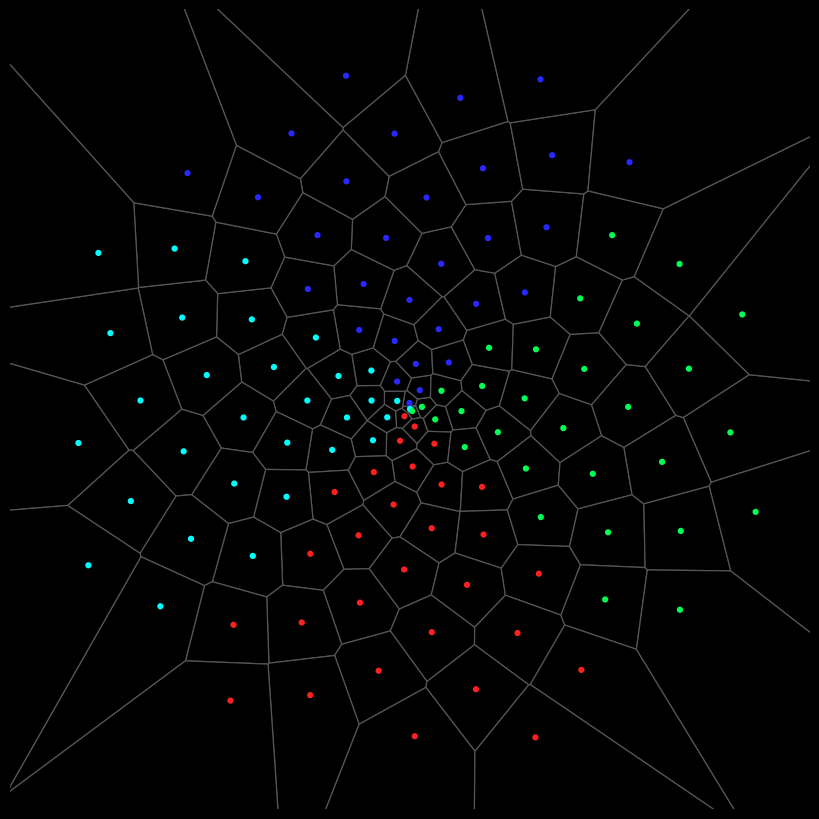

The matplotlib source for this figure:

import numpy as np
import matplotlib.pyplot as plt

from scipy.spatial import Voronoi
from matplotlib.animation import FuncAnimation
from matplotlib.collections import PolyCollection

# =================================
# Configuration
# =================================

numCells = 100
numOuter = 10
numInner = 10
width = 500

total = numCells + numOuter + numInner
outerRadius = width / 2

# Animation settings
rotation_speed = 3    # Degrees per frame
interval = 30         # Milliseconds between frames

# =================================
# Generate golden ratio points
# =================================

points = []

for i in range(total):
    f = i / total
    a = i * 1.6180339887

    distance = f * outerRadius

    x = -np.cos(a * 2 * np.pi) * distance
    y = np.sin(a * 2 * np.pi) * distance

    points.append([x, y])

points = np.array(points)

# =================================
# Create Voronoi diagram
# =================================

vor = Voronoi(points)


def voronoi_finite_polygons_2d(vor, radius=None):

    new_regions = []
    new_vertices = vor.vertices.tolist()

    center = vor.points.mean(axis=0)

    if radius is None:
        radius = np.ptp(vor.points, axis=0).max() * 2

    all_ridges = {}

    for (p1, p2), (v1, v2) in zip(
        vor.ridge_points,
        vor.ridge_vertices
    ):
        all_ridges.setdefault(p1, []).append(
            (p2, v1, v2)
        )
        all_ridges.setdefault(p2, []).append(
            (p1, v1, v2)
        )

    for p1, region_index in enumerate(vor.point_region):

        vertices = vor.regions[region_index]

        if all(v >= 0 for v in vertices):
            new_regions.append(vertices)
            continue

        ridges = all_ridges[p1]

        new_region = [
            v for v in vertices if v >= 0
        ]

        for p2, v1, v2 in ridges:

            if v1 >= 0 and v2 >= 0:
                continue

            v = v1 if v1 >= 0 else v2

            tangent = (
                vor.points[p2] - vor.points[p1]
            )

            tangent /= np.linalg.norm(tangent)

            normal = np.array([
                -tangent[1],
                tangent[0]
            ])

            midpoint = (
                vor.points[p1] + vor.points[p2]
            ) / 2

            direction = (
                np.sign(
                    np.dot(midpoint - center, normal)
                ) * normal
            )

            far_point = (
                vor.vertices[v] + direction * radius
            )

            new_vertices.append(
                far_point.tolist()
            )

            new_region.append(
                len(new_vertices) - 1
            )

        # Sort vertices counterclockwise
        polygon = np.asarray([
            new_vertices[v]
            for v in new_region
        ])

        c = polygon.mean(axis=0)

        angles = np.arctan2(
            polygon[:, 1] - c[1],
            polygon[:, 0] - c[0]
        )

        new_region = np.array(new_region)[
            np.argsort(angles)
        ]

        new_regions.append(
            new_region.tolist()
        )

    return new_regions, np.asarray(new_vertices)


regions, vertices = voronoi_finite_polygons_2d(
    vor,
    radius=outerRadius * 5
)

# Create polygons
polygons = [
    vertices[region]
    for region in regions
]

# =================================
# Assign point colors
# =================================

colors = []

for x, y in points:

    angle = np.arctan2(y, x)

    if -np.pi / 4 <= angle < np.pi / 4:
        color = "#00ff55"       # Green

    elif np.pi / 4 <= angle < 3 * np.pi / 4:
        color = "#2929ff"       # Blue

    elif (
        angle >= 3 * np.pi / 4
        or angle < -3 * np.pi / 4
    ):
        color = "#00ffff"       # Cyan

    else:
        color = "#ff2020"       # Red

    colors.append(color)

# =================================
# Setup plot
# =================================

fig, ax = plt.subplots(figsize=(8, 8))

fig.patch.set_facecolor("black")
ax.set_facecolor("black")

ax.set_xlim(
    -outerRadius * 1.1,
    outerRadius * 1.1
)

ax.set_ylim(
    -outerRadius * 1.1,
    outerRadius * 1.1
)

ax.set_aspect("equal")
ax.axis("off")

# Draw Voronoi cells
cells = PolyCollection(
    polygons,
    facecolors="black",
    edgecolors="#555555",
    linewidths=0.9
)

ax.add_collection(cells)

# Draw colored center points
scatter = ax.scatter(
    points[:, 0],
    points[:, 1],
    c=colors,
    s=12,
    zorder=3
)

plt.tight_layout(pad=0)

# =================================
# Ninja star rotation animation
# =================================

def animate(frame):

    # Calculate rotation angle
    angle = np.radians(
        frame * rotation_speed
    )

    # Rotation matrix
    rotation = np.array([
        [np.cos(angle), -np.sin(angle)],
        [np.sin(angle),  np.cos(angle)]
    ])

    # Rotate every polygon
    rotated_polygons = [
        polygon @ rotation.T
        for polygon in polygons
    ]

    cells.set_verts(rotated_polygons)

    # Rotate every point
    rotated_points = points @ rotation.T

    scatter.set_offsets(rotated_points)

    return cells, scatter


ani = FuncAnimation(
    fig,
    animate,
    frames=120,
    interval=interval,
    repeat=True,
    blit=False
)

# =================================
# Display animation
# =================================

plt.show()
